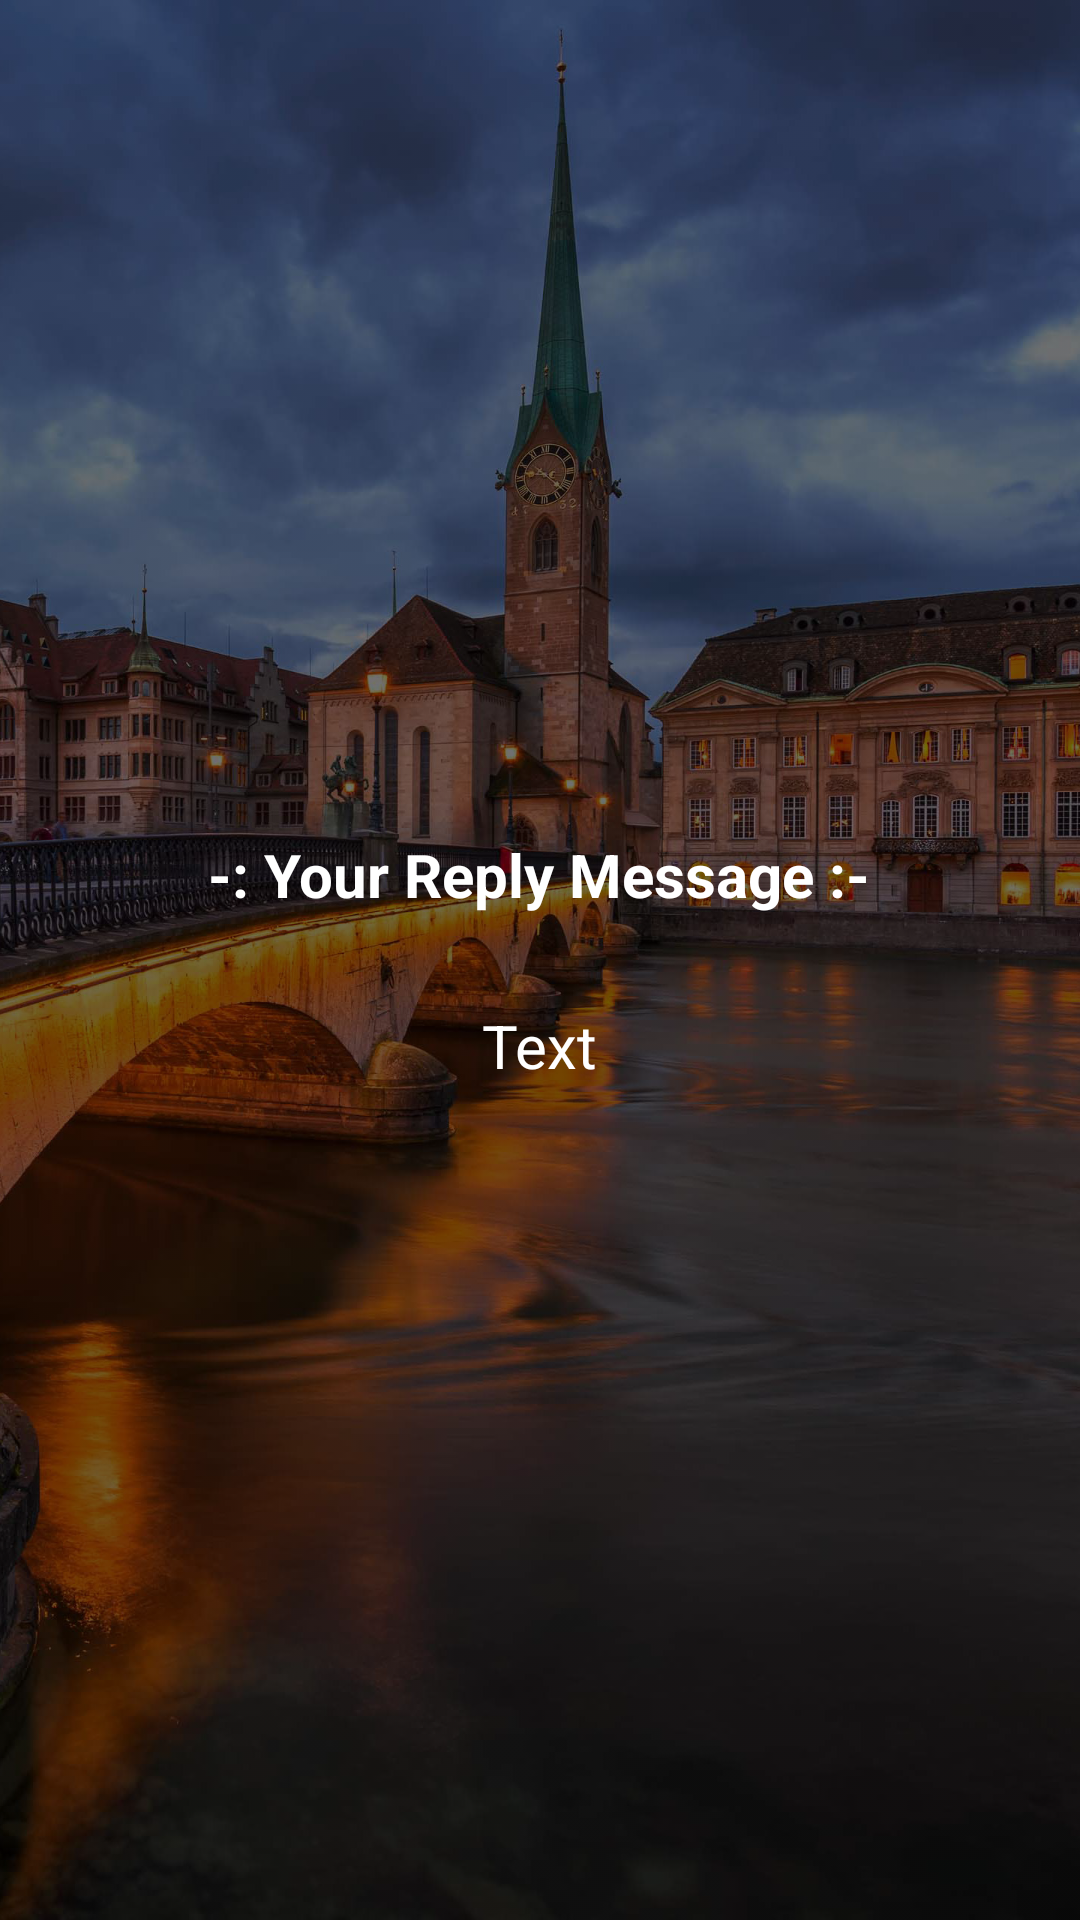

Here is an Android app screen rendered from its layout file. Give the layout XML and the strings, colors and styles it references.
<!-- AndroidManifest.xml: application theme AppTheme -->
<!-- res/layout/activity_main5.xml -->
<?xml version="1.0" encoding="utf-8"?>
<LinearLayout xmlns:android="http://schemas.android.com/apk/res/android"
    xmlns:tools="http://schemas.android.com/tools"
    android:layout_width="match_parent"
    android:layout_height="match_parent"
    android:gravity="center"
    android:orientation="vertical"
    tools:context=".Main5Activity"
    android:background="@mipmap/wal"
    android:backgroundTintMode="src_atop"
    android:backgroundTint="#8D000000">

    <TextView
        android:layout_width="wrap_content"
        android:layout_height="wrap_content"
        android:text="-: Your Reply Message :-"
        android:textSize="20dp"
        android:textStyle="bold"
        android:textColor="#fff"/>

    <TextView
        android:id="@+id/reply_text"
        android:layout_width="wrap_content"
        android:layout_height="wrap_content"
        android:text="Text"
        android:textSize="20dp"
        android:layout_marginTop="30dp"
        android:textColor="#fff"/>

</LinearLayout>
<!-- resources referenced by this layout -->
<resources>
  <!-- mipmap wal: jpg bitmap (mipmap-xxxhdpi, 416901 bytes) -->
  <style name="AppTheme" parent="Theme.AppCompat.Light.NoActionBar">
          
          <item name="colorPrimary">#B4000000</item>
          <item name="colorPrimaryDark">#79000000</item>
          <item name="colorAccent">#3F51B5</item>
      </style>
</resources>
